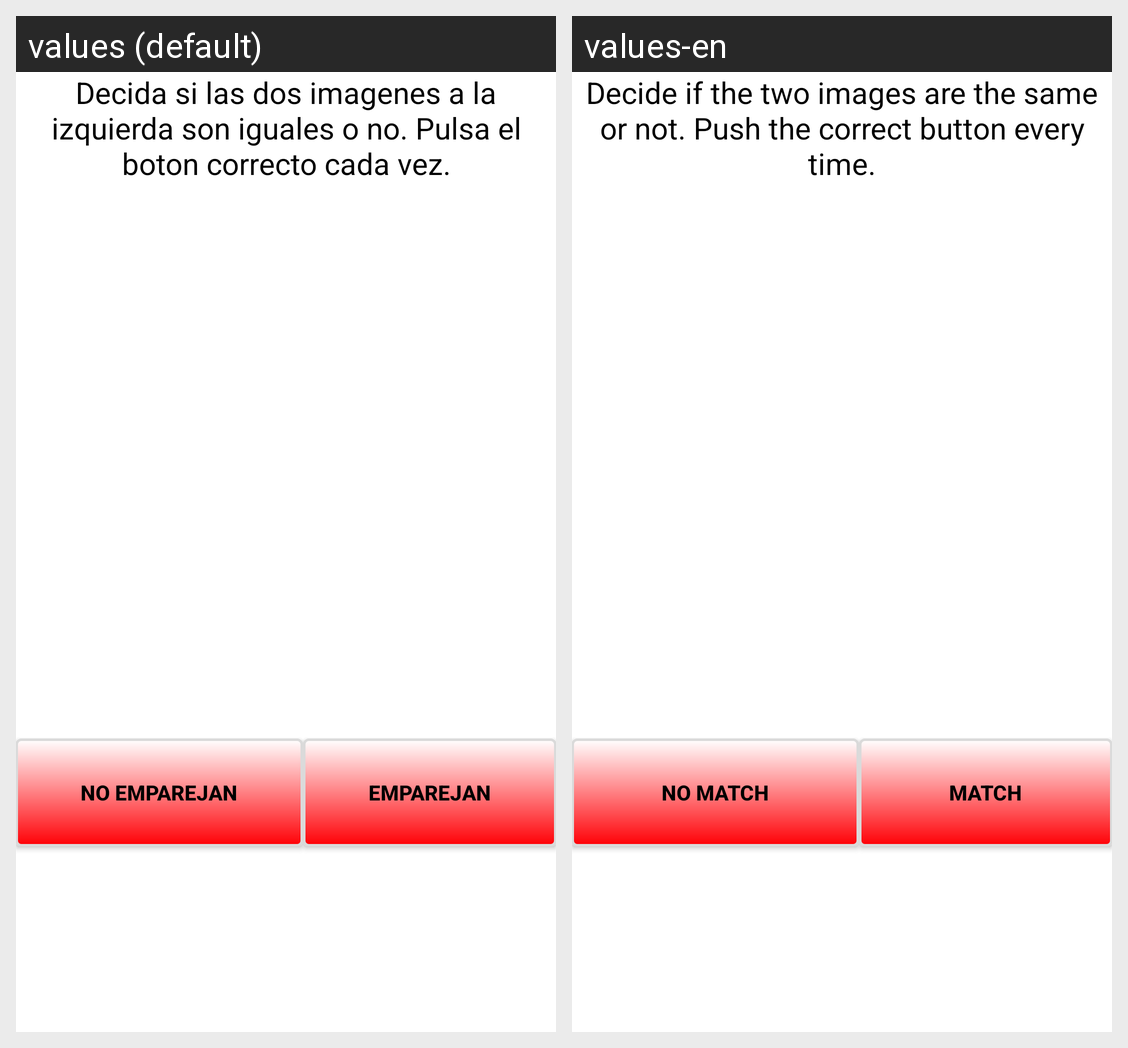

For this localized Android screen grid, give each drawn string resource with its value in every locale shown.
Android screen res/layout/corresponder_activity_main.xml rendered under 2 locales, left to right: values (default), values-en. Device: Nexus 5 (rendered at 1080×1920; each locale shown at half size, 540×960, under a caption strip naming it); theme AppTheme.
Strings drawn on this screen, with the default value and each locale's value (text and hints the layout hard-codes, and strings that could not be matched under every locale, appear in the picture but are not listed):

corresponder_descripcion
  values: Decida si las dos imagenes a la izquierda son iguales o no. Pulsa el boton correcto cada vez.
  values-en: Decide if the two images are the same or not. Push the correct button every time.

corresponder_no
  values: No Emparejan
  values-en: No Match

corresponder_si
  values: Emparejan
  values-en: Match
